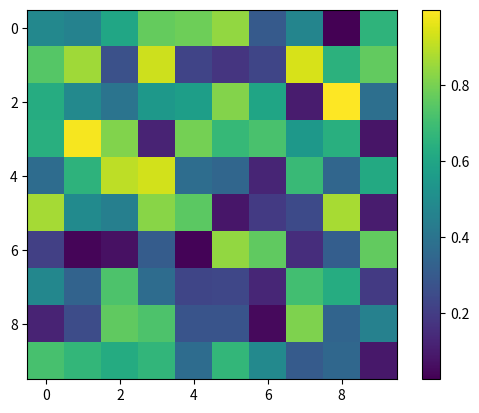

Generate this figure with matplotlib:
import matplotlib.pyplot as plt
import numpy as np

# Create a simple spectrogram
spectrogram = np.random.rand(10, 10)

# Create a figure and add a subplot with an image plot of the spectrogram
fig = plt.figure()
ax1 = fig.add_subplot(1, 1, 1)
ax1.imshow(spectrogram)

# Add a colorbar to the image plot
fig.colorbar(ax1.imshow(spectrogram))

# Show the figure
fig.show()